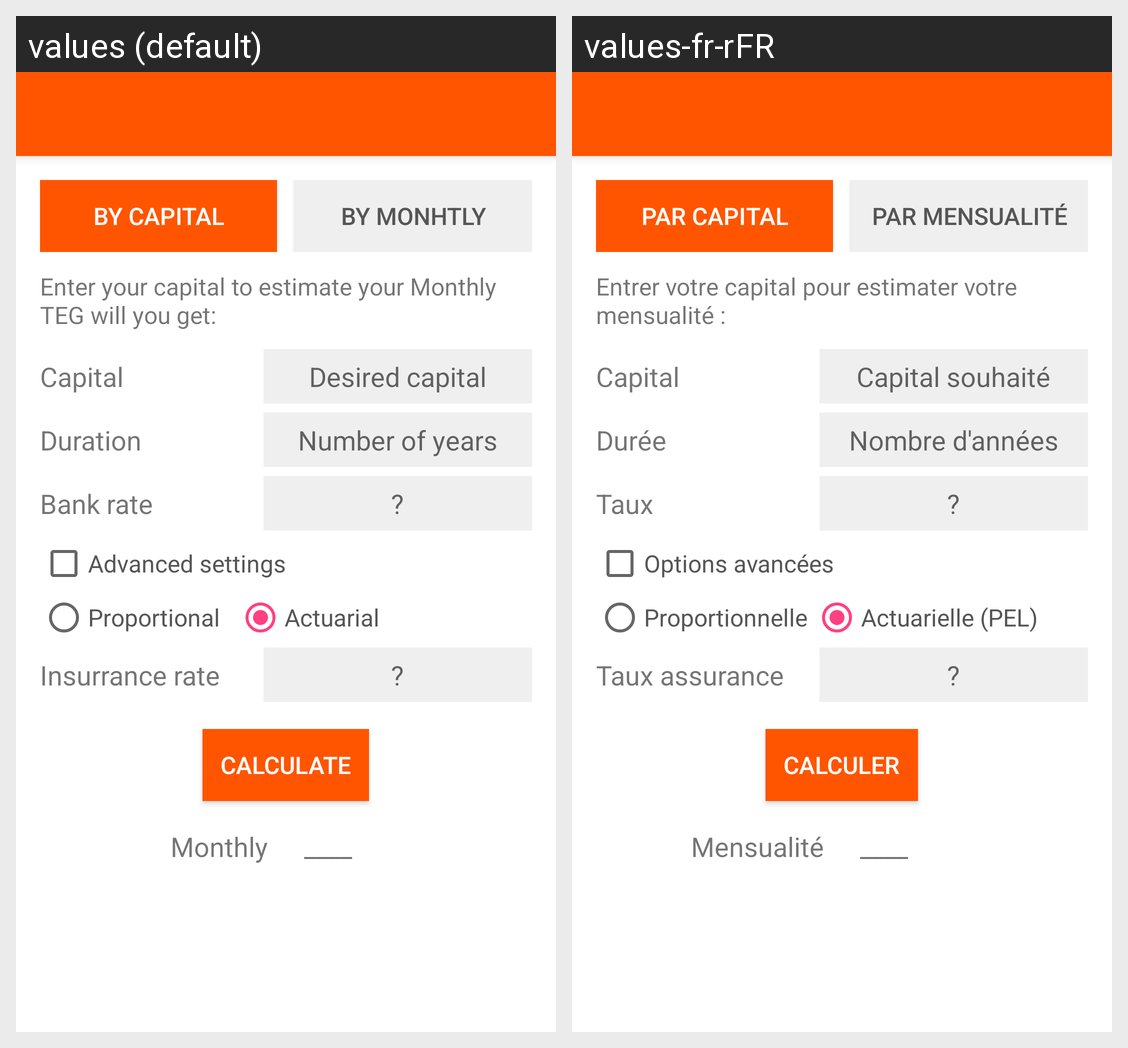

The same Android screen rendered under two of its app's locales, left to right. List the strings drawn on it with the default value and each locale's translation.
Android screen res/layout/activity_immo_calc.xml rendered under 2 locales, left to right: values (default), values-fr-rFR. Device: Nexus 5 (rendered at 1080×1920; each locale shown at half size, 540×960, under a caption strip naming it); theme AppTheme.
Strings drawn on this screen, with the default value and each locale's value (text and hints the layout hard-codes, and strings that could not be matched under every locale, appear in the picture but are not listed):

button_capitaly
  values: By capital
  values-fr-rFR: Par capital

button_monthly
  values: By Monhtly
  values-fr-rFR: Par mensualité

app_name_mode_monthly
  values: Enter your capital to estimate your Monthly TEG will you get:
  values-fr-rFR: Entrer votre capital pour estimater votre mensualité :

textview_capital
  values: Capital
  values-fr-rFR: Capital

editext_capital_hint
  values: Desired capital
  values-fr-rFR: Capital souhaité

textview_duration
  values: Duration
  values-fr-rFR: Durée

editext_duration_hint
  values: Number of years
  values-fr-rFR: Nombre d'années

textview_teg
  values: Bank rate
  values-fr-rFR: Taux

editext_teg_hint
  values: ?
  values-fr-rFR: ?

content_checkbox_advanced
  values: Advanced settings
  values-fr-rFR: Options avancées

radio_button_method_1
  values: Proportional
  values-fr-rFR: Proportionnelle

radio_button_method_2
  values: Actuarial
  values-fr-rFR: Actuarielle (PEL)

textview_assu
  values: Insurrance rate
  values-fr-rFR: Taux assurance

editext_assu_hint
  values: ?
  values-fr-rFR: ?

button_calculate
  values: Calculate
  values-fr-rFR: Calculer

textview_result_text
  values: Monthly
  values-fr-rFR: Mensualité

textview_result_calcul
  values: ____
  values-fr-rFR: ____  [not translated; the default value is used]
